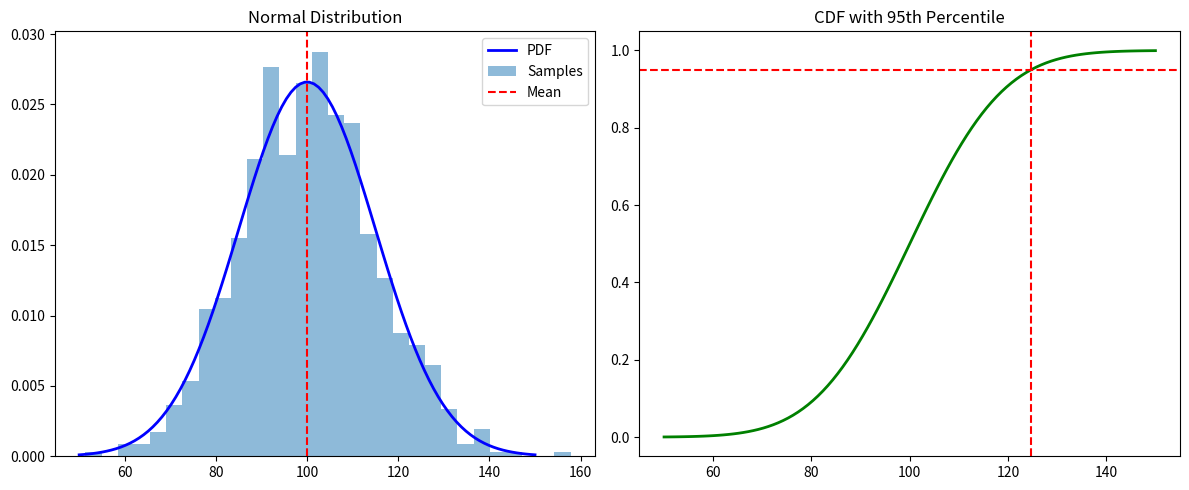
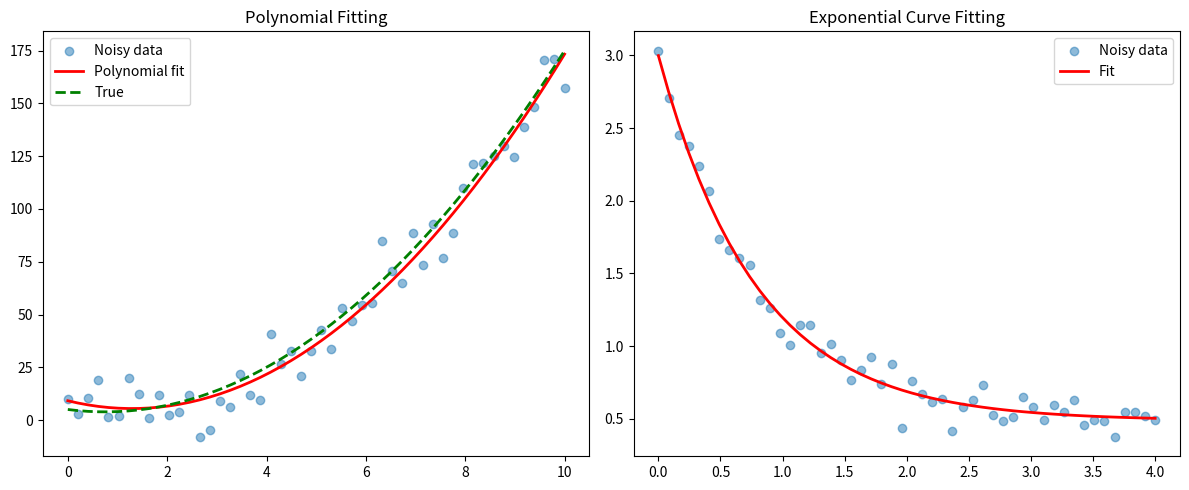
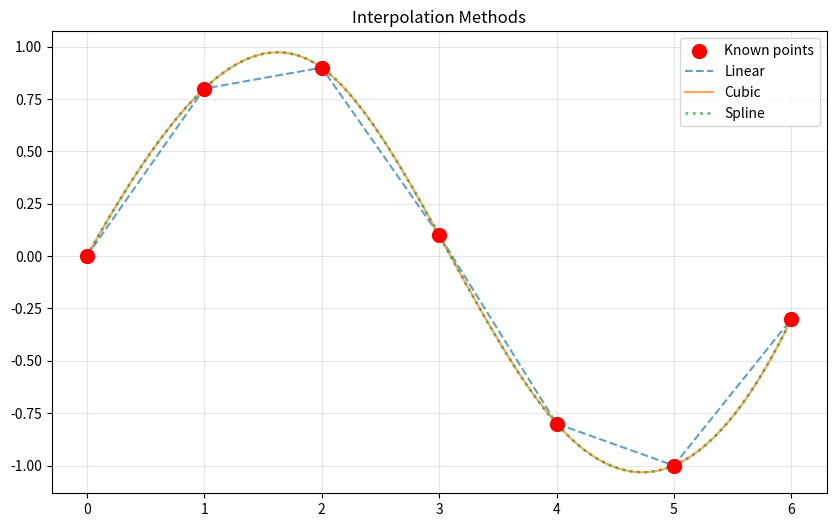
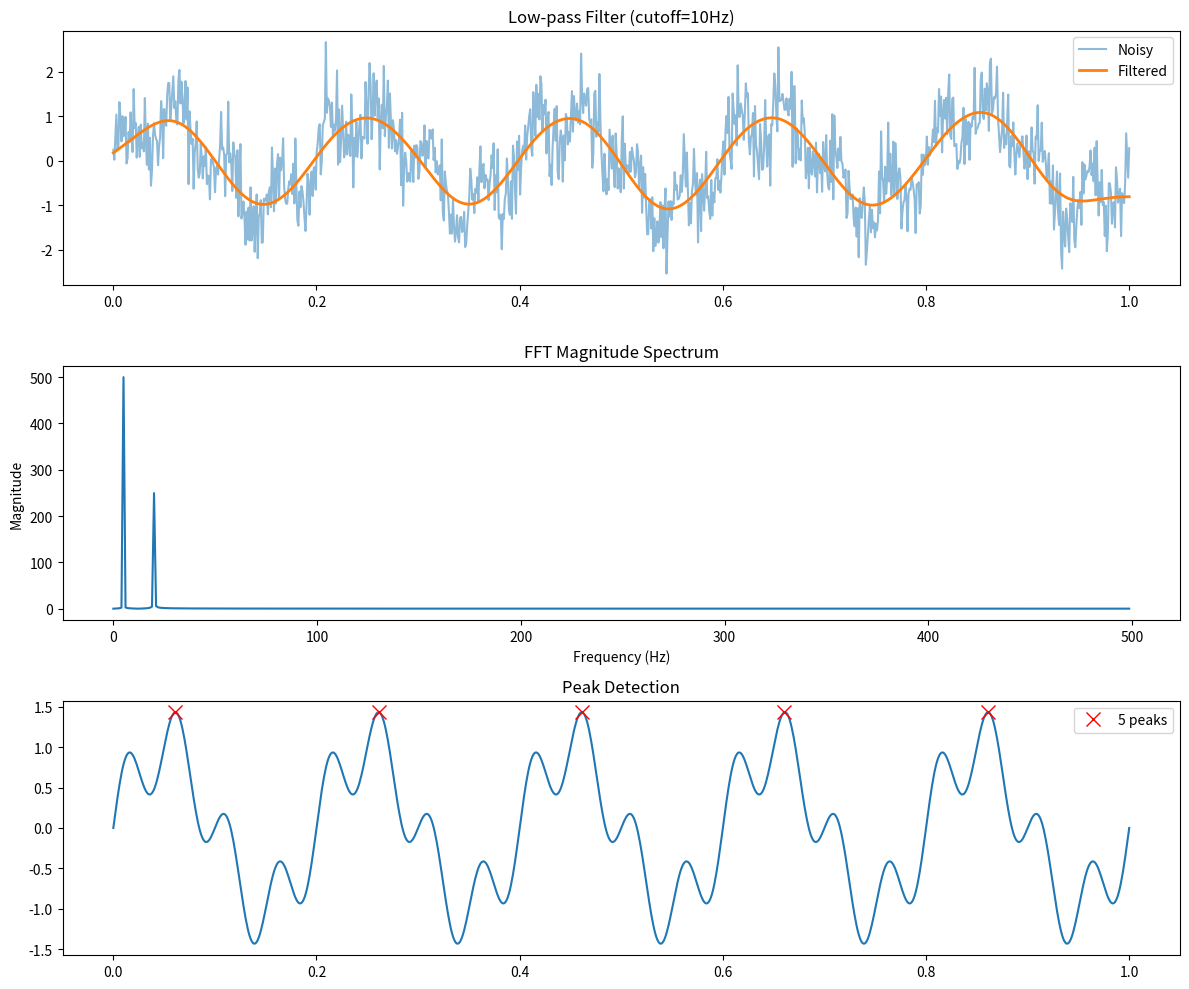
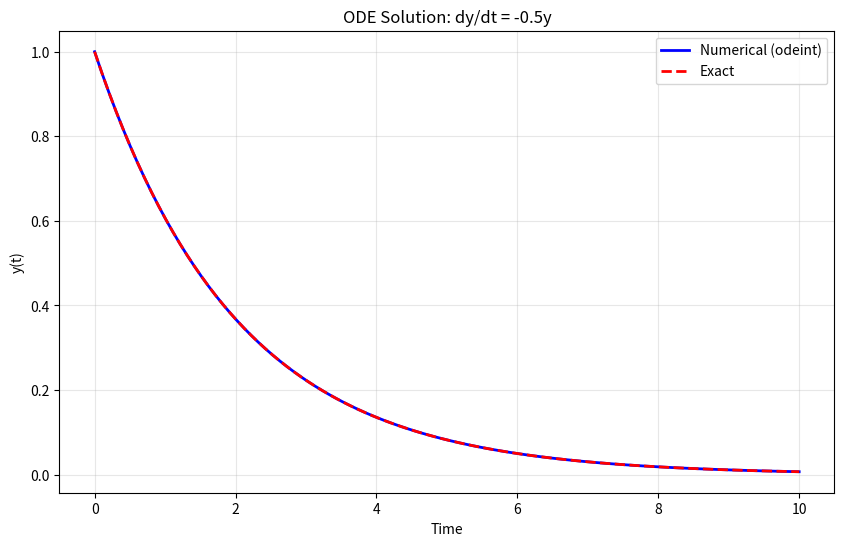

The matplotlib source for these figures, in order:
#!/usr/bin/env python3
"""
Day 5: SciPy Scientific Computing - ANSWERS

Complete solutions for all Day 5 exercises.
"""

import numpy as np
import matplotlib.pyplot as plt
from scipy import stats
from scipy import optimize
from scipy import interpolate
from scipy import signal
from scipy import integrate
import os

os.makedirs('output', exist_ok=True)


def exercise_1_statistical_distributions():
    """Exercise 1: Statistical distributions."""
    print("\n" + "="*60)
    print("Exercise 1: Statistical Distributions - ANSWER")
    print("="*60)
    
    np.random.seed(42)
    
    # Create normal distribution
    normal_dist = stats.norm(loc=100, scale=15)
    
    # Generate samples
    samples = normal_dist.rvs(size=1000)
    
    # PDF at x=100
    pdf_at_100 = normal_dist.pdf(100)
    print(f"PDF at mean (100): {pdf_at_100:.6f}")
    
    # CDF at x=115
    cdf_at_115 = normal_dist.cdf(115)
    print(f"P(X <= 115): {cdf_at_115:.4f} ({cdf_at_115*100:.1f}%)")
    
    # 95th percentile
    percentile_95 = normal_dist.ppf(0.95)
    print(f"95th percentile: {percentile_95:.2f}")
    
    # Fit to samples
    fitted_mean, fitted_std = stats.norm.fit(samples)
    print(f"Fitted: mean={fitted_mean:.2f}, std={fitted_std:.2f}")
    
    # Visualization
    fig, axes = plt.subplots(1, 2, figsize=(12, 5))
    
    x = np.linspace(50, 150, 100)
    axes[0].plot(x, normal_dist.pdf(x), 'b-', lw=2, label='PDF')
    axes[0].hist(samples, bins=30, density=True, alpha=0.5, label='Samples')
    axes[0].axvline(100, color='r', linestyle='--', label='Mean')
    axes[0].set_title('Normal Distribution')
    axes[0].legend()
    
    axes[1].plot(x, normal_dist.cdf(x), 'g-', lw=2)
    axes[1].axhline(0.95, color='r', linestyle='--')
    axes[1].axvline(percentile_95, color='r', linestyle='--')
    axes[1].set_title('CDF with 95th Percentile')
    
    plt.tight_layout()
    plt.savefig('output/day5_ex1_distributions.png', dpi=150)
    print("✓ Saved: output/day5_ex1_distributions.png")
    plt.show()


def exercise_2_statistical_tests():
    """Exercise 2: Statistical tests."""
    print("\n" + "="*60)
    print("Exercise 2: Statistical Tests - ANSWER")
    print("="*60)
    
    np.random.seed(42)
    
    group_a = np.random.normal(100, 15, 50)
    group_b = np.random.normal(110, 15, 50)
    group_c = np.random.normal(105, 15, 50)
    
    # T-test
    t_stat, t_pvalue = stats.ttest_ind(group_a, group_b)
    print(f"T-test (A vs B): t={t_stat:.3f}, p={t_pvalue:.4f}")
    print(f"  → {'Significant' if t_pvalue < 0.05 else 'Not significant'} difference")
    
    # Chi-square
    observed = np.array([[30, 10], [15, 45]])
    chi2, chi_pvalue, dof, expected = stats.chi2_contingency(observed)
    print(f"\nChi-square: χ²={chi2:.3f}, p={chi_pvalue:.4f}, dof={dof}")
    print(f"  → {'Significant' if chi_pvalue < 0.05 else 'Not significant'} association")
    
    # Pearson correlation
    x = np.arange(50)
    y = x * 2 + np.random.randn(50) * 5
    corr, corr_pvalue = stats.pearsonr(x, y)
    print(f"\nPearson correlation: r={corr:.3f}, p={corr_pvalue:.4f}")
    
    # Shapiro-Wilk
    shapiro_stat, shapiro_pvalue = stats.shapiro(group_a)
    print(f"\nShapiro-Wilk (normality): W={shapiro_stat:.4f}, p={shapiro_pvalue:.4f}")
    print(f"  → {'Normal' if shapiro_pvalue > 0.05 else 'Non-normal'} distribution")
    
    # ANOVA
    f_stat, anova_pvalue = stats.f_oneway(group_a, group_b, group_c)
    print(f"\nANOVA: F={f_stat:.3f}, p={anova_pvalue:.4f}")
    print(f"  → {'Significant' if anova_pvalue < 0.05 else 'No significant'} difference between groups")


def exercise_3_optimization():
    """Exercise 3: Optimization."""
    print("\n" + "="*60)
    print("Exercise 3: Optimization - ANSWER")
    print("="*60)
    
    np.random.seed(42)
    
    # Minimize quadratic
    def quadratic(x):
        return (x - 3)**2 + 2
    
    result = optimize.minimize(quadratic, x0=0)
    print(f"Minimum of (x-3)²+2: x={result.x[0]:.4f}, f(x)={result.fun:.4f}")
    
    # Find root
    def cubic(x):
        return x**3 - 2*x - 5
    
    root = optimize.brentq(cubic, 0, 3)
    print(f"Root of x³-2x-5: x={root:.4f} (verify: {cubic(root):.2e})")
    
    # Polynomial fit
    x_data = np.linspace(0, 10, 50)
    y_true = 2*x_data**2 - 3*x_data + 5
    y_noisy = y_true + np.random.randn(50) * 10
    
    coefficients = np.polyfit(x_data, y_noisy, 2)
    poly = np.poly1d(coefficients)
    print(f"Polynomial fit: {coefficients[0]:.2f}x² + {coefficients[1]:.2f}x + {coefficients[2]:.2f}")
    print(f"  (True: 2x² - 3x + 5)")
    
    # Curve fit
    def exp_func(x, a, b, c):
        return a * np.exp(-b * x) + c
    
    x_exp = np.linspace(0, 4, 50)
    y_exp = 2.5 * np.exp(-1.3 * x_exp) + 0.5 + np.random.randn(50) * 0.1
    
    popt, pcov = optimize.curve_fit(exp_func, x_exp, y_exp)
    print(f"Exponential fit: a={popt[0]:.3f}, b={popt[1]:.3f}, c={popt[2]:.3f}")
    print(f"  (True: a=2.5, b=1.3, c=0.5)")
    
    # Visualization
    fig, axes = plt.subplots(1, 2, figsize=(12, 5))
    
    axes[0].scatter(x_data, y_noisy, alpha=0.5, label='Noisy data')
    axes[0].plot(x_data, poly(x_data), 'r-', lw=2, label='Polynomial fit')
    axes[0].plot(x_data, y_true, 'g--', lw=2, label='True')
    axes[0].set_title('Polynomial Fitting')
    axes[0].legend()
    
    axes[1].scatter(x_exp, y_exp, alpha=0.5, label='Noisy data')
    axes[1].plot(x_exp, exp_func(x_exp, *popt), 'r-', lw=2, label='Fit')
    axes[1].set_title('Exponential Curve Fitting')
    axes[1].legend()
    
    plt.tight_layout()
    plt.savefig('output/day5_ex3_optimization.png', dpi=150)
    print("✓ Saved: output/day5_ex3_optimization.png")
    plt.show()


def exercise_4_interpolation():
    """Exercise 4: Interpolation."""
    print("\n" + "="*60)
    print("Exercise 4: Interpolation - ANSWER")
    print("="*60)
    
    x_known = np.array([0, 1, 2, 3, 4, 5, 6])
    y_known = np.array([0, 0.8, 0.9, 0.1, -0.8, -1.0, -0.3])
    x_dense = np.linspace(0, 6, 100)
    
    # Linear interpolation
    linear_interp = interpolate.interp1d(x_known, y_known, kind='linear')
    y_linear = linear_interp(x_dense)
    
    # Cubic interpolation
    cubic_interp = interpolate.interp1d(x_known, y_known, kind='cubic')
    y_cubic = cubic_interp(x_dense)
    
    # Cubic spline
    spline = interpolate.CubicSpline(x_known, y_known)
    y_spline = spline(x_dense)
    
    # Plot
    fig, ax = plt.subplots(figsize=(10, 6))
    ax.scatter(x_known, y_known, s=100, c='red', zorder=5, label='Known points')
    ax.plot(x_dense, y_linear, '--', label='Linear', alpha=0.7)
    ax.plot(x_dense, y_cubic, '-', label='Cubic', alpha=0.7)
    ax.plot(x_dense, y_spline, ':', label='Spline', lw=2, alpha=0.7)
    ax.set_title('Interpolation Methods')
    ax.legend()
    ax.grid(True, alpha=0.3)
    
    plt.savefig('output/day5_ex4_interpolation.png', dpi=150)
    print("✓ Saved: output/day5_ex4_interpolation.png")
    plt.show()


def exercise_5_signal_processing():
    """Exercise 5: Signal processing."""
    print("\n" + "="*60)
    print("Exercise 5: Signal Processing - ANSWER")
    print("="*60)
    
    np.random.seed(42)
    
    # Create signal
    t = np.linspace(0, 1, 1000)
    signal_clean = np.sin(2 * np.pi * 5 * t) + 0.5 * np.sin(2 * np.pi * 20 * t)
    noise = np.random.randn(1000) * 0.5
    signal_noisy = signal_clean + noise
    
    # Low-pass filter
    b, a = signal.butter(4, 10/(1000/2), btype='low')
    signal_filtered = signal.filtfilt(b, a, signal_noisy)
    
    # FFT
    fft_result = np.fft.fft(signal_clean)
    frequencies = np.fft.fftfreq(len(t), t[1] - t[0])
    magnitude = np.abs(fft_result)
    
    # Peak detection
    from scipy.signal import find_peaks
    peaks, properties = find_peaks(signal_clean, height=0.5, distance=50)
    
    # Plot
    fig, axes = plt.subplots(3, 1, figsize=(12, 10))
    
    axes[0].plot(t, signal_noisy, alpha=0.5, label='Noisy')
    axes[0].plot(t, signal_filtered, label='Filtered', lw=2)
    axes[0].set_title('Low-pass Filter (cutoff=10Hz)')
    axes[0].legend()
    
    axes[1].plot(frequencies[:500], magnitude[:500])
    axes[1].set_title('FFT Magnitude Spectrum')
    axes[1].set_xlabel('Frequency (Hz)')
    axes[1].set_ylabel('Magnitude')
    
    axes[2].plot(t, signal_clean)
    axes[2].plot(t[peaks], signal_clean[peaks], 'rx', markersize=10, label=f'{len(peaks)} peaks')
    axes[2].set_title('Peak Detection')
    axes[2].legend()
    
    plt.tight_layout()
    plt.savefig('output/day5_ex5_signal.png', dpi=150)
    print("✓ Saved: output/day5_ex5_signal.png")
    plt.show()


def exercise_6_integration():
    """Exercise 6: Numerical integration."""
    print("\n" + "="*60)
    print("Exercise 6: Integration - ANSWER")
    print("="*60)
    
    # Definite integral of sin(x) from 0 to pi
    def sin_func(x):
        return np.sin(x)
    
    result, error = integrate.quad(sin_func, 0, np.pi)
    print(f"∫sin(x)dx from 0 to π = {result:.6f} (error: {error:.2e})")
    print(f"  (Exact: 2.0)")
    
    # Trapezoid rule
    x_samples = np.linspace(0, 1, 100)
    y_samples = x_samples**2
    area = integrate.trapezoid(y_samples, x_samples)
    print(f"∫x²dx from 0 to 1 ≈ {area:.6f} (exact: 0.333333)")
    
    # ODE
    def decay(y, t):
        return -0.5 * y
    
    t_span = np.linspace(0, 10, 100)
    y0 = [1.0]
    solution = integrate.odeint(decay, y0, t_span)
    exact = np.exp(-0.5 * t_span)
    
    # Plot ODE solution
    plt.figure(figsize=(10, 6))
    plt.plot(t_span, solution, 'b-', lw=2, label='Numerical (odeint)')
    plt.plot(t_span, exact, 'r--', lw=2, label='Exact')
    plt.xlabel('Time')
    plt.ylabel('y(t)')
    plt.title('ODE Solution: dy/dt = -0.5y')
    plt.legend()
    plt.grid(True, alpha=0.3)
    
    plt.savefig('output/day5_ex6_ode.png', dpi=150)
    print("✓ Saved: output/day5_ex6_ode.png")
    plt.show()


def main():
    """Run all exercises."""
    print("\n" + "="*60)
    print("DAY 5: SCIPY SCIENTIFIC COMPUTING - ANSWERS")
    print("="*60)
    
    exercise_1_statistical_distributions()
    exercise_2_statistical_tests()
    exercise_3_optimization()
    exercise_4_interpolation()
    exercise_5_signal_processing()
    exercise_6_integration()
    
    print("\n✓ All exercises completed!")


if __name__ == "__main__":
    main()
